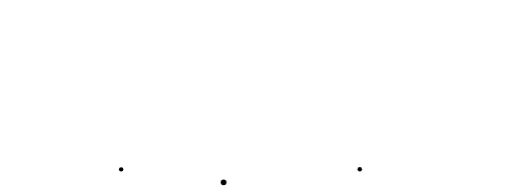
t = 0.00 s
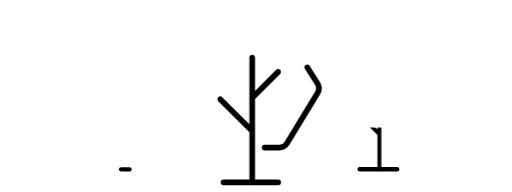
t = 0.65 s
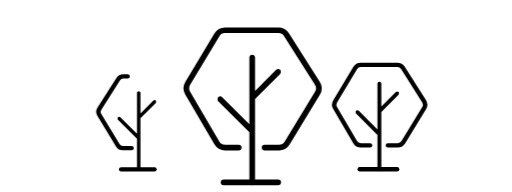
t = 1.33 s
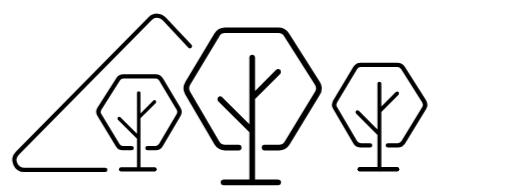
t = 2.00 s
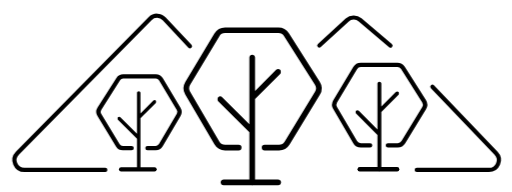
t = 2.70 s
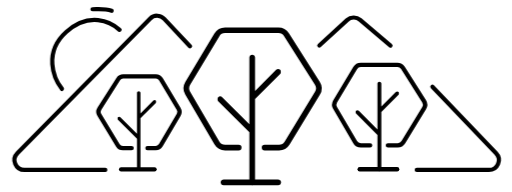
t = 3.10 s

The animated SVG that drew these frames (rendered in a browser with its animation timeline set to each time). Animation: 19 CSS @keyframes rules; one cycle of 4.00 s, repeats indefinitely.

<svg id="e8p4twRYejT1" xmlns="http://www.w3.org/2000/svg" xmlns:xlink="http://www.w3.org/1999/xlink"
    viewBox="0 0 360 135" shape-rendering="geometricPrecision" text-rendering="geometricPrecision"
    project-id="8deb1fa7337a4b49b0c920db4025321b" export-id="75d5f74f46434f5faea4ca51be56a17b" cached="false">
    <style>
        <![CDATA[
        #e8p4twRYejT2 {
            animation: e8p4twRYejT2_c_o 4000ms linear infinite normal forwards
        }

        @keyframes e8p4twRYejT2_c_o {
            0% {
                opacity: 0
            }

            85% {
                opacity: 0;
                animation-timing-function: cubic-bezier(0.565, 0.02, 0.44, 0.995)
            }

            100% {
                opacity: 1
            }
        }

        #e8p4twRYejT3 {
            animation: e8p4twRYejT3_c_o 4000ms linear infinite normal forwards
        }

        @keyframes e8p4twRYejT3_c_o {
            0% {
                opacity: 0
            }

            85% {
                opacity: 0;
                animation-timing-function: cubic-bezier(0.565, 0.02, 0.44, 0.995)
            }

            100% {
                opacity: 1
            }
        }

        #e8p4twRYejT4 {
            animation: e8p4twRYejT4_c_o 4000ms linear infinite normal forwards
        }

        @keyframes e8p4twRYejT4_c_o {
            0% {
                opacity: 0
            }

            85% {
                opacity: 0;
                animation-timing-function: cubic-bezier(0.565, 0.02, 0.44, 0.995)
            }

            100% {
                opacity: 1
            }
        }

        #e8p4twRYejT5 {
            animation: e8p4twRYejT5_c_o 4000ms linear infinite normal forwards
        }

        @keyframes e8p4twRYejT5_c_o {
            0% {
                opacity: 0
            }

            85% {
                opacity: 0;
                animation-timing-function: cubic-bezier(0.565, 0.02, 0.44, 0.995)
            }

            100% {
                opacity: 1
            }
        }

        #e8p4twRYejT13 {
            animation: e8p4twRYejT13__m 4000ms linear infinite normal forwards
        }

        @keyframes e8p4twRYejT13__m {
            0% {
                d: path('M157.164,128.211L157.174,128.211')
            }

            15% {
                d: path('M157.164,128.211L157.174,128.211')
            }

            20% {
                d: path('M157.164,128.211L195.52,128.211')
            }

            100% {
                d: path('M157.164,128.211L195.52,128.211')
            }
        }

        #e8p4twRYejT17_to {
            animation: e8p4twRYejT17_to__to 4000ms linear infinite normal forwards
        }

        @keyframes e8p4twRYejT17_to__to {
            0% {
                transform: translate(175.144997px, 184.1055px)
            }

            20% {
                transform: translate(175.144997px, 184.1055px)
            }

            27.5% {
                transform: translate(175.144997px, 83.1055px)
            }

            100% {
                transform: translate(175.144997px, 83.1055px)
            }
        }

        #e8p4twRYejT18 {
            animation: e8p4twRYejT18_s_do 4000ms linear infinite normal forwards
        }

        @keyframes e8p4twRYejT18_s_do {
            0% {
                stroke-dashoffset: 261.05
            }

            27.5% {
                stroke-dashoffset: 261.05
            }

            40% {
                stroke-dashoffset: 0
            }

            100% {
                stroke-dashoffset: 0
            }
        }

        #e8p4twRYejT20 {
            animation: e8p4twRYejT20__m 4000ms linear infinite normal forwards
        }

        @keyframes e8p4twRYejT20__m {
            0% {
                d: path('M157.164,128.211L157.174,128.211')
            }

            7.5% {
                d: path('M157.164,128.211L157.174,128.211')
            }

            12.5% {
                d: path('M157.164,128.211L195.52,128.211')
            }

            100% {
                d: path('M157.164,128.211L195.52,128.211')
            }
        }

        #e8p4twRYejT24_to {
            animation: e8p4twRYejT24_to__to 4000ms linear infinite normal forwards
        }

        @keyframes e8p4twRYejT24_to__to {
            0% {
                transform: translate(175.144997px, 184.1055px)
            }

            12.5% {
                transform: translate(175.144997px, 184.1055px)
            }

            20% {
                transform: translate(175.144997px, 83.1055px)
            }

            100% {
                transform: translate(175.144997px, 83.1055px)
            }
        }

        #e8p4twRYejT25 {
            animation: e8p4twRYejT25_s_do 4000ms linear infinite normal forwards
        }

        @keyframes e8p4twRYejT25_s_do {
            0% {
                stroke-dashoffset: 261.05
            }

            20% {
                stroke-dashoffset: 261.05
            }

            32.5% {
                stroke-dashoffset: 0
            }

            100% {
                stroke-dashoffset: 0
            }
        }

        #e8p4twRYejT27 {
            animation: e8p4twRYejT27__m 4000ms linear infinite normal forwards
        }

        @keyframes e8p4twRYejT27__m {
            0% {
                d: path('M157.164,128.211L157.174,128.211')
            }

            5% {
                d: path('M157.164,128.211L195.52,128.211')
            }

            100% {
                d: path('M157.164,128.211L195.52,128.211')
            }
        }

        #e8p4twRYejT31_to {
            animation: e8p4twRYejT31_to__to 4000ms linear infinite normal forwards
        }

        @keyframes e8p4twRYejT31_to__to {
            0% {
                transform: translate(175.144997px, 184.1055px)
            }

            5% {
                transform: translate(175.144997px, 184.1055px)
            }

            12.5% {
                transform: translate(175.144997px, 83.1055px)
            }

            100% {
                transform: translate(175.144997px, 83.1055px)
            }
        }

        #e8p4twRYejT32 {
            animation: e8p4twRYejT32_s_do 4000ms linear infinite normal forwards
        }

        @keyframes e8p4twRYejT32_s_do {
            0% {
                stroke-dashoffset: 261.05
            }

            12.5% {
                stroke-dashoffset: 261.05
            }

            25% {
                stroke-dashoffset: 0
            }

            100% {
                stroke-dashoffset: 0
            }
        }

        #e8p4twRYejT33 {
            animation: e8p4twRYejT33_s_do 4000ms linear infinite normal forwards
        }

        @keyframes e8p4twRYejT33_s_do {
            0% {
                stroke-dashoffset: 131.72
            }

            50% {
                stroke-dashoffset: 131.72
            }

            57.5% {
                stroke-dashoffset: 0
            }

            100% {
                stroke-dashoffset: 0
            }
        }

        #e8p4twRYejT34 {
            animation: e8p4twRYejT34_s_do 4000ms linear infinite normal forwards
        }

        @keyframes e8p4twRYejT34_s_do {
            0% {
                stroke-dashoffset: 243.63
            }

            35% {
                stroke-dashoffset: 243.63
            }

            50% {
                stroke-dashoffset: 0
            }

            100% {
                stroke-dashoffset: 0
            }
        }

        #e8p4twRYejT35 {
            animation: e8p4twRYejT35_s_do 4000ms linear infinite normal forwards
        }

        @keyframes e8p4twRYejT35_s_do {
            0% {
                stroke-dashoffset: 64.42
            }

            60% {
                stroke-dashoffset: 64.42
            }

            67.5% {
                stroke-dashoffset: 0
            }

            100% {
                stroke-dashoffset: 0
            }
        }

        #e8p4twRYejT36 {
            animation: e8p4twRYejT36_s_do 4000ms linear infinite normal forwards
        }

        @keyframes e8p4twRYejT36_s_do {
            0% {
                stroke-dashoffset: 86.02
            }

            67.5% {
                stroke-dashoffset: 86.02
            }

            75% {
                stroke-dashoffset: 0
            }

            100% {
                stroke-dashoffset: 0
            }
        }

        #e8p4twRYejT37 {
            animation: e8p4twRYejT37_s_do 4000ms linear infinite normal forwards
        }

        @keyframes e8p4twRYejT37_s_do {
            0% {
                stroke-dashoffset: 31.95
            }

            80% {
                stroke-dashoffset: 31.95
            }

            87.5% {
                stroke-dashoffset: 0
            }

            100% {
                stroke-dashoffset: 0
            }
        }

        #e8p4twRYejT38 {
            animation: e8p4twRYejT38_s_do 4000ms linear infinite normal forwards
        }

        @keyframes e8p4twRYejT38_s_do {
            0% {
                stroke-dashoffset: 27.2
            }

            75% {
                stroke-dashoffset: 27.2
            }

            80% {
                stroke-dashoffset: 0
            }

            100% {
                stroke-dashoffset: 0
            }
        }
        ]]>
    </style>
    <defs>
        <linearGradient id="e8p4twRYejT2-fill" x1="41.5" y1="24.5" x2="265" y2="96" spreadMethod="pad"
            gradientUnits="userSpaceOnUse" gradientTransform="translate(0 0)">
            <stop id="e8p4twRYejT2-fill-0" offset="0%" stop-color="#d3d133" />
            <stop id="e8p4twRYejT2-fill-1" offset="100%" stop-color="#90b425" />
        </linearGradient>
        <linearGradient id="e8p4twRYejT3-fill" x1="41.5" y1="24.5" x2="265" y2="96" spreadMethod="pad"
            gradientUnits="userSpaceOnUse" gradientTransform="translate(0 0)">
            <stop id="e8p4twRYejT3-fill-0" offset="0%" stop-color="#d3d133" />
            <stop id="e8p4twRYejT3-fill-1" offset="100%" stop-color="#90b425" />
        </linearGradient>
        <linearGradient id="e8p4twRYejT4-fill" x1="41.5" y1="24.5" x2="265" y2="96" spreadMethod="pad"
            gradientUnits="userSpaceOnUse" gradientTransform="translate(0 0)">
            <stop id="e8p4twRYejT4-fill-0" offset="0%" stop-color="#d3d133" />
            <stop id="e8p4twRYejT4-fill-1" offset="100%" stop-color="#90b425" />
        </linearGradient>
        <linearGradient id="e8p4twRYejT5-fill" x1="41.5" y1="24.5" x2="265" y2="96" spreadMethod="pad"
            gradientUnits="userSpaceOnUse" gradientTransform="translate(0 0)">
            <stop id="e8p4twRYejT5-fill-0" offset="0%" stop-color="#d3d133" />
            <stop id="e8p4twRYejT5-fill-1" offset="100%" stop-color="#90b425" />
        </linearGradient>
    </defs>
    <path id="e8p4twRYejT2"
        d="M44.8862,23.451c-13.9612,12.5293-8.6733,28.6628-2.988,37.2901.9869,1.4977,3.0807,1.5772,4.3259.2863L82.4965,23.4248c1.2622-1.3085,1.0773-3.4303-.518-4.3023-8.1189-4.4372-23.366-7.99-37.0923,4.3285Z"
        transform="translate(-2-1)" opacity="0" fill="url(#e8p4twRYejT2-fill)" />
    <path id="e8p4twRYejT3"
        d="M64.8492,80.043l13.6573,22.468c.5441.896,1.5159,1.442,2.5635,1.442h23.189c1.013,0,1.958-.511,2.512-1.36l14.062-21.5319c.64-.9801.651-2.2431.029-3.2348L106.765,55.3587c-.549-.8746-1.509-1.4056-2.541-1.4056h-23.1892c-1.0285,0-1.9853.5269-2.5352,1.3961L64.8775,76.8808c-.6093.9631-.6203,2.1883-.0283,3.1622Z"
        transform="translate(2 0)" opacity="0" fill="url(#e8p4twRYejT3-fill)" />
    <path id="e8p4twRYejT4"
        d="M131.417,63.0578l23.19,39.3782c.551.937,1.566,1.502,2.653,1.477l40.612-.923c1.015-.023,1.95-.558,2.484-1.422l23.17-37.4918c.597-.9661.597-2.1865.001-3.1529L200.355,23.3846c-.533-.8637-1.467-1.3992-2.482-1.4234l-40.652-.9692c-1.066-.0254-2.065.517-2.625,1.4248L131.449,59.9611c-.584.9466-.596,2.1385-.032,3.0967Z"
        transform="translate(-4 0)" opacity="0" fill="url(#e8p4twRYejT4-fill)" />
    <path id="e8p4twRYejT5"
        d="M233.333,76.9895L248.52,101.557c.538.87,1.481,1.406,2.503,1.423l27.634.445c1.069.018,2.065-.535,2.617-1.449l15.657-25.9453c.584-.9678.574-2.1816-.025-3.14L281.264,47.8631c-.548-.8771-1.51-1.41-2.544-1.41h-27.618c-1.065,0-2.05.5643-2.588,1.4829L233.296,73.8949c-.562.9586-.548,2.1494.037,3.0946Z"
        transform="translate(-2-1)" opacity="0" fill="url(#e8p4twRYejT5-fill)" />
    <g transform="matrix(.611576 0 0 0.611594-65.432692 26.469405)">
        <path id="e8p4twRYejT13" d="M157.164,128.211h.01" transform="translate(89.123597 23.2109)" fill="none"
            stroke="#000" stroke-width="5" stroke-linecap="round" />
        <g transform="translate(89.123594 23.210899)" mask="url(#e8p4twRYejT16)">
            <path
                d="M177.305,38.4609c1.104.0001,2,.8955,2,2v23.4688L194.109,49.125c.781-.781,2.048-.781,2.829,0s.781,2.0472,0,2.8281L179.305,69.5869v58.6131c0,1.105-.896,2-2,2-1.105,0-2-.895-2-2v-35.1248L153.352,71.1221c-.781-.7811-.781-2.0471,0-2.8282.781-.7809,2.047-.781,2.828,0l19.125,19.125v-46.958c0-1.1045.895-2,2-2Z"
                stroke-width="2" />
            <mask id="e8p4twRYejT16">
                <g id="e8p4twRYejT17_to" transform="translate(175.144997,184.1055)">
                    <rect width="44.757492" height="96.211" rx="0" ry="0" transform="translate(-22.378746,-48.1055)"
                        fill="#fff" stroke-width="0" />
                </g>
            </mask>
        </g>
        <path id="e8p4twRYejT18"
            d="M185.924,103.755h10.133c2.342,0,4.514-1.221,5.733-3.221l21.276-34.9251c1.33-2.1836,1.304-4.9333-.067-7.0915L201.326,24.402c-1.231-1.9386-3.369-3.1129-5.666-3.1129h-37.579c-2.358,0-4.543,1.237-5.756,3.2588L131.876,58.6287c-1.262,2.1046-1.276,4.7306-.035,6.848l20.494,34.9603c1.205,2.055,3.409,3.318,5.791,3.318h9.579"
            transform="matrix(-1 0 0 1 444.171585 23.2109)" fill="none" stroke="#000" stroke-width="5"
            stroke-linecap="round" stroke-dashoffset="261.05" stroke-dasharray="261.05" />
    </g>
    <g transform="matrix(.685949 0 0 0.685956 83.970045 15.11088)">
        <path id="e8p4twRYejT20" d="M157.164,128.211h.01" transform="translate(89.123597 23.2109)" fill="none"
            stroke="#000" stroke-width="4.5" stroke-linecap="round" />
        <g transform="translate(89.123594 23.210899)" mask="url(#e8p4twRYejT23)">
            <path
                d="M177.305,38.4609c1.104.0001,2,.8955,2,2v23.4688L194.109,49.125c.781-.781,2.048-.781,2.829,0s.781,2.0472,0,2.8281L179.305,69.5869v58.6131c0,1.105-.896,2-2,2-1.105,0-2-.895-2-2v-35.1248L153.352,71.1221c-.781-.7811-.781-2.0471,0-2.8282.781-.7809,2.047-.781,2.828,0l19.125,19.125v-46.958c0-1.1045.895-2,2-2Z" />
            <mask id="e8p4twRYejT23">
                <g id="e8p4twRYejT24_to" transform="translate(175.144997,184.1055)">
                    <rect width="44.757492" height="96.211" rx="0" ry="0" transform="translate(-22.378746,-48.1055)"
                        fill="#fff" stroke-width="0" />
                </g>
            </mask>
        </g>
        <path id="e8p4twRYejT25"
            d="M185.924,103.755h10.133c2.342,0,4.514-1.221,5.733-3.221l21.276-34.9251c1.33-2.1836,1.304-4.9333-.067-7.0915L201.326,24.402c-1.231-1.9386-3.369-3.1129-5.666-3.1129h-37.579c-2.358,0-4.543,1.237-5.756,3.2588L131.876,58.6287c-1.262,2.1046-1.276,4.7306-.035,6.848l20.494,34.9603c1.205,2.055,3.409,3.318,5.791,3.318h9.579"
            transform="translate(89.206131 23.2109)" fill="none" stroke="#000" stroke-width="4.5" stroke-linecap="round"
            stroke-dashoffset="261.05" stroke-dasharray="261.05" />
    </g>
    <g>
        <path id="e8p4twRYejT27" d="M157.164,128.211h.01" fill="none" stroke="#000" stroke-width="4"
            stroke-linecap="round" />
        <g mask="url(#e8p4twRYejT30)">
            <path
                d="M177.305,38.4609c1.104.0001,2,.8955,2,2v23.4688L194.109,49.125c.781-.781,2.048-.781,2.829,0s.781,2.0472,0,2.8281L179.305,69.5869v58.6131c0,1.105-.896,2-2,2-1.105,0-2-.895-2-2v-35.1248L153.352,71.1221c-.781-.7811-.781-2.0471,0-2.8282.781-.7809,2.047-.781,2.828,0l19.125,19.125v-46.958c0-1.1045.895-2,2-2Z" />
            <mask id="e8p4twRYejT30">
                <g id="e8p4twRYejT31_to" transform="translate(175.144997,184.1055)">
                    <rect width="44.757492" height="96.211" rx="0" ry="0" transform="translate(-22.378746,-48.1055)"
                        fill="#fff" stroke-width="0" />
                </g>
            </mask>
        </g>
        <path id="e8p4twRYejT32"
            d="M185.924,103.755h10.133c2.342,0,4.514-1.221,5.733-3.221l21.276-34.9251c1.33-2.1836,1.304-4.9333-.067-7.0915L201.326,24.402c-1.231-1.9386-3.369-3.1129-5.666-3.1129h-37.579c-2.358,0-4.543,1.237-5.756,3.2588L131.876,58.6287c-1.262,2.1046-1.276,4.7306-.035,6.848l20.494,34.9603c1.205,2.055,3.409,3.318,5.791,3.318h9.579"
            transform="translate(.082535 0)" fill="none" stroke="#000" stroke-width="4" stroke-linecap="round"
            stroke-dashoffset="261.05" stroke-dasharray="261.05" />
    </g>
    <path id="e8p4twRYejT33" d="M293,119.5h50.754c6.108,0,9.236-7.323,5.012-11.736L304,61" fill="none" stroke="#000"
        stroke-width="2.97345" stroke-linecap="round" stroke-dashoffset="131.72" stroke-dasharray="131.72" />
    <path id="e8p4twRYejT34"
        d="M74,119.5h-56.9092c-6.1585,0-9.26416-7.427-4.939-11.811L105.437,13.1321c2.764-2.802,7.303-2.7457,9.997.124L133.5,32.5"
        fill="none" stroke="#000" stroke-width="2.97345" stroke-linecap="round" stroke-dashoffset="243.63"
        stroke-dasharray="243.63" />
    <path id="e8p4twRYejT35" d="M274.5,32L253.165,13.9474c-2.667-2.2564-6.595-2.1784-9.17.1819L224.5,32" fill="none"
        stroke="#000" stroke-width="2.97345" stroke-linecap="round" stroke-dashoffset="64.42"
        stroke-dasharray="64.42" />
    <path id="e8p4twRYejT36" d="M43.5069,62.5c-6-7.6667-13.0059-25.6051,2.9941-40.0051s31.1683-7.4951,37.5024-1.4951"
        fill="none" stroke="#000" stroke-width="2.97345" stroke-linecap="round" stroke-dashoffset="86.02"
        stroke-dasharray="86.02" />
    <path id="e8p4twRYejT37" d="M28.4174,44.5c-.8333-7.3333,2.5826-21,12.5031-28" fill="none" stroke="#000"
        stroke-width="2.97345" stroke-linecap="round" stroke-dashoffset="31.95" stroke-dasharray="31.95" />
    <path id="e8p4twRYejT38" d="M65.0003,6.50378c7.5023.00932,14.4919-1.47816,24.9031,8.20752" fill="none" stroke="#000"
        stroke-width="2.97345" stroke-linecap="round" stroke-dashoffset="27.2" stroke-dasharray="27.2" />
</svg>